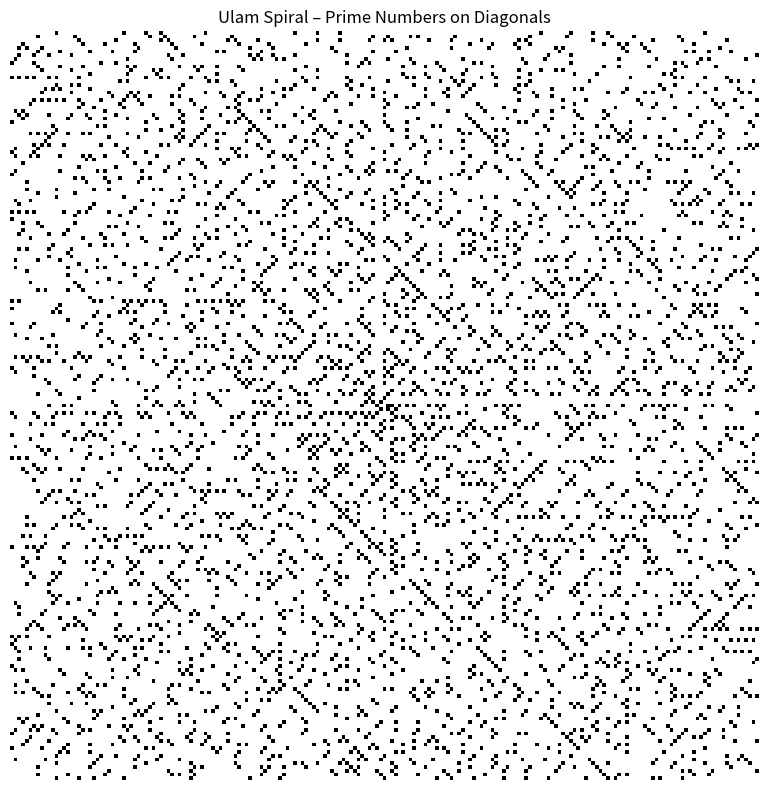

This figure's Python source:

import matplotlib.pyplot as plt
import numpy as np

def generate_ulam_spiral(size):
    spiral = np.zeros((size, size), dtype=int)
    x, y = size // 2, size // 2
    dx, dy = 0, -1
    n = 1
    for _ in range(size * size):
        if 0 <= x < size and 0 <= y < size:
            spiral[y, x] = n
        if (x == y) or (x < y and x + y == size - 1) or (x > y and x + y == size):
            dx, dy = -dy, dx
        x, y = x + dx, y + dy
        n += 1
    return spiral

def is_prime(n):
    if n <= 1:
        return False
    if n <= 3:
        return True
    if n % 2 == 0 or n % 3 == 0:
        return False
    i = 5
    while i * i <= n:
        if n % i == 0 or n % (i + 2) == 0:
            return False
        i += 6
    return True

size = 201
spiral = generate_ulam_spiral(size)
prime_mask = np.vectorize(is_prime)(spiral)

plt.figure(figsize=(8, 8))
plt.imshow(prime_mask, cmap='Greys', interpolation='none')
plt.title("Ulam Spiral – Prime Numbers on Diagonals")
plt.axis('off')
plt.tight_layout()
plt.show()
